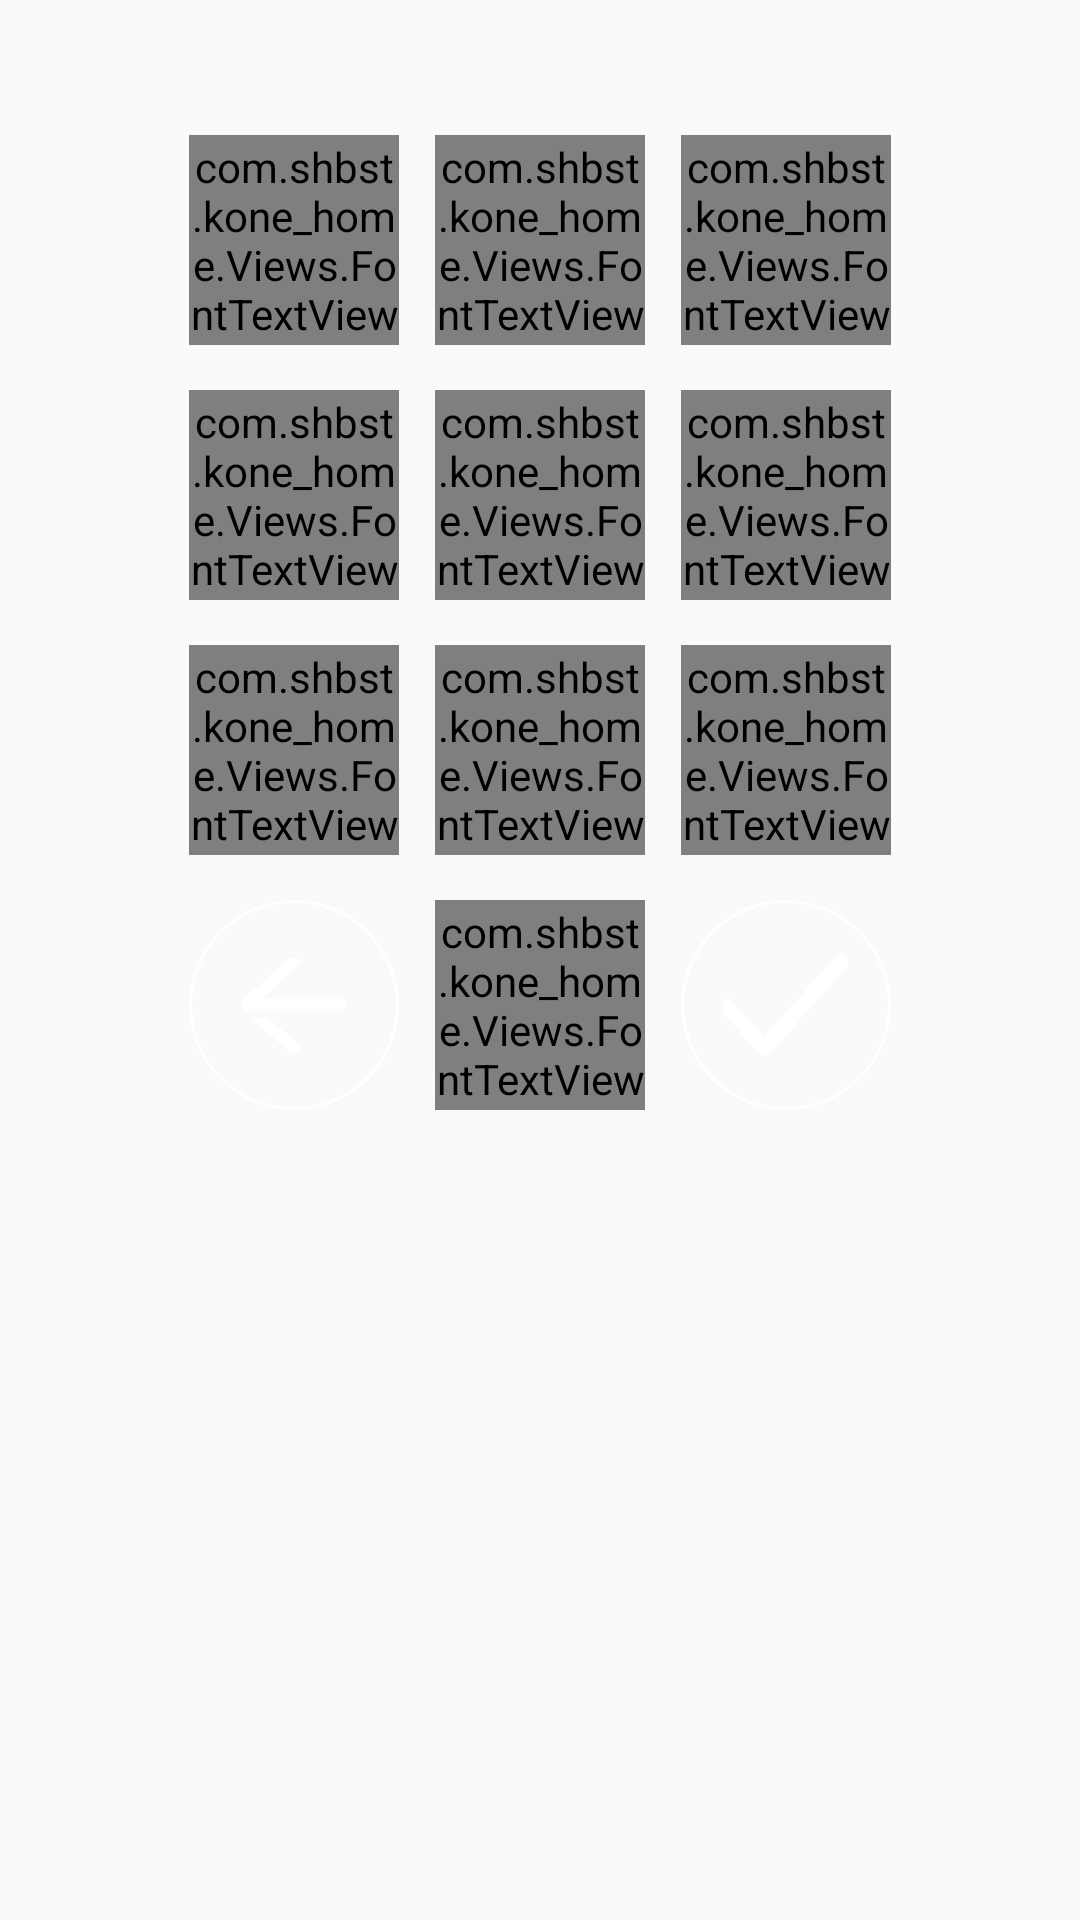

Here is an Android app screen rendered from its layout file. Give the layout XML and the strings, colors and styles it references.
<!-- AndroidManifest.xml: application theme AppTheme -->
<!-- res/layout/password_input_layout.xml -->
<?xml version="1.0" encoding="utf-8"?>

<RelativeLayout xmlns:android="http://schemas.android.com/apk/res/android"
    android:layout_width="match_parent"
    android:layout_height="match_parent"
    android:layout_alignParentBottom="true"
    android:gravity="center_horizontal">

    <LinearLayout
        android:layout_width="wrap_content"
        android:layout_height="400dp"
        android:layout_weight="1"
        android:gravity="center"
        android:orientation="vertical">

        <LinearLayout
            android:layout_width="match_parent"
            android:layout_height="wrap_content"
            android:layout_marginTop="15dp"
            android:gravity="center"
            android:orientation="horizontal">

            <RelativeLayout
                android:id="@+id/key1"
                android:layout_width="70dp"
                android:layout_height="70dp">

                <ImageView
                    android:id="@+id/key_image1"
                    style="@style/key_image" />

                <com.shbst.kone_home.Views.FontTextView
                    android:id="@+id/key_text1"
                    style="@style/key_text"
                    android:text="1" />

            </RelativeLayout>

            <RelativeLayout
                android:id="@+id/key2"
                android:layout_width="70dp"
                android:layout_height="70dp"
                android:layout_marginLeft="12dp">

                <ImageView
                    android:id="@+id/key_image2"
                    style="@style/key_image" />

                <com.shbst.kone_home.Views.FontTextView
                    android:id="@+id/key_text2"
                    style="@style/key_text"
                    android:text="2" />

            </RelativeLayout>

            <RelativeLayout
                android:id="@+id/key3"
                android:layout_width="70dp"
                android:layout_height="70dp"
                android:layout_marginLeft="12dp">

                <ImageView
                    android:id="@+id/key_image3"
                    style="@style/key_image" />

                <com.shbst.kone_home.Views.FontTextView
                    android:id="@+id/key_text3"
                    style="@style/key_text"
                    android:text="3" />

            </RelativeLayout>
        </LinearLayout>

        <LinearLayout
            android:layout_width="match_parent"
            android:layout_height="wrap_content"
            android:layout_marginTop="15dp"
            android:gravity="center"
            android:orientation="horizontal">

            <RelativeLayout
                android:id="@+id/key4"
                android:layout_width="70dp"
                android:layout_height="70dp">

                <ImageView
                    android:id="@+id/key_image4"
                    style="@style/key_image" />

                <com.shbst.kone_home.Views.FontTextView
                    android:id="@+id/key_text4"
                    style="@style/key_text"
                    android:text="4" />

            </RelativeLayout>

            <RelativeLayout
                android:id="@+id/key5"
                android:layout_width="70dp"
                android:layout_height="70dp"
                android:layout_marginLeft="12dp">

                <ImageView
                    android:id="@+id/key_image5"
                    style="@style/key_image" />

                <com.shbst.kone_home.Views.FontTextView
                    android:id="@+id/key_text5"
                    style="@style/key_text"
                    android:text="5" />

            </RelativeLayout>

            <RelativeLayout
                android:id="@+id/key6"
                android:layout_width="70dp"
                android:layout_height="70dp"
                android:layout_marginLeft="12dp">

                <ImageView
                    android:id="@+id/key_image6"
                    style="@style/key_image" />

                <com.shbst.kone_home.Views.FontTextView
                    android:id="@+id/key_text6"
                    style="@style/key_text"
                    android:text="6" />

            </RelativeLayout>
        </LinearLayout>

        <LinearLayout
            android:layout_width="match_parent"
            android:layout_height="wrap_content"
            android:layout_marginTop="15dp"
            android:gravity="center"
            android:orientation="horizontal">

            <RelativeLayout
                android:id="@+id/key7"
                android:layout_width="70dp"
                android:layout_height="70dp">

                <ImageView
                    android:id="@+id/key_image7"
                    style="@style/key_image" />

                <com.shbst.kone_home.Views.FontTextView
                    android:id="@+id/key_text7"
                    style="@style/key_text"
                    android:text="7" />

            </RelativeLayout>

            <RelativeLayout
                android:id="@+id/key8"
                android:layout_width="70dp"
                android:layout_height="70dp"
                android:layout_marginLeft="12dp">

                <ImageView
                    android:id="@+id/key_image8"
                    style="@style/key_image" />

                <com.shbst.kone_home.Views.FontTextView
                    android:id="@+id/key_text8"
                    style="@style/key_text"
                    android:text="8" />

            </RelativeLayout>

            <RelativeLayout
                android:id="@+id/key9"
                android:layout_width="70dp"
                android:layout_height="70dp"
                android:layout_marginLeft="12dp">

                <ImageView
                    android:id="@+id/key_image9"
                    style="@style/key_image" />

                <com.shbst.kone_home.Views.FontTextView
                    android:id="@+id/key_text9"
                    style="@style/key_text"
                    android:text="9" />

            </RelativeLayout>
        </LinearLayout>

        <LinearLayout
            android:layout_width="match_parent"
            android:layout_height="wrap_content"
            android:layout_marginTop="15dp"
            android:gravity="center"
            android:orientation="horizontal">

            <RelativeLayout
                android:id="@+id/key_cancel"
                android:layout_width="70dp"
                android:layout_height="70dp">

                <ImageView
                    android:id="@+id/key_cancel_image"
                    style="@style/key_image" />

                <ImageView
                    android:id="@+id/key_cancel_content"
                    android:layout_width="60dp"
                    android:layout_height="60dp"
                    android:layout_centerHorizontal="true"
                    android:layout_centerVertical="true"
                    android:background="@drawable/key_un_cancel" />

            </RelativeLayout>

            <RelativeLayout
                android:id="@+id/key0"
                android:layout_width="70dp"
                android:layout_height="70dp"
                android:layout_marginLeft="12dp">

                <ImageView
                    android:id="@+id/key_image0"
                    style="@style/key_image" />

                <com.shbst.kone_home.Views.FontTextView
                    android:id="@+id/key_text0"
                    style="@style/key_text"
                    android:text="0" />

            </RelativeLayout>

            <RelativeLayout
                android:id="@+id/key_enter"
                android:layout_width="70dp"
                android:layout_height="70dp"
                android:layout_marginLeft="12dp">

                <ImageView
                    android:id="@+id/key_enter_image"
                    style="@style/key_image" />

                <ImageView
                    android:id="@+id/key_enter_content"
                    android:layout_width="60dp"
                    android:layout_height="60dp"
                    android:layout_centerHorizontal="true"
                    android:layout_centerVertical="true"
                    android:background="@drawable/key_un_enter" />

            </RelativeLayout>
        </LinearLayout>
    </LinearLayout>
</RelativeLayout>
<!-- resources referenced by this layout -->
<resources>
  <!-- drawable key_un_cancel: png bitmap (drawable, 2238 bytes) -->
  <!-- drawable key_un_enter: png bitmap (drawable, 2763 bytes) -->
  <style name="key_image">
          <item name="android:layout_width">wrap_content</item>
          <item name="android:layout_height">wrap_content</item>
          <item name="android:background">@drawable/un_round</item>
      </style>
  <style name="key_text">
          <item name="android:layout_width">match_parent</item>
          <item name="android:layout_height">match_parent</item>
          <item name="android:gravity">center</item>
          <item name="android:textColor">#fff</item>
          <item name="android:textSize">40sp</item>
      </style>
  <style name="AppTheme" parent="Theme.AppCompat.Light.NoActionBar">
          
          <item name="colorPrimary">@color/colorPrimary</item>
          <item name="colorPrimaryDark">@color/colorPrimaryDark</item>
          <item name="colorAccent">@color/colorAccent</item>
          
          <item name="alertDialogTheme">@style/Theme.AppCompat.Light.Dialog.Alert.Self</item>
      </style>
  <!-- drawable un_round (drawable) -->
  <?xml version="1.0" encoding="utf-8"?>
  
  <shape xmlns:android="http://schemas.android.com/apk/res/android"
      android:shape="oval"
      android:useLevel="false">
  
      <size
          android:width="150dp"
          android:height="150dp" />
      <stroke
          android:width="1dp"
          android:color="#fff" />
  </shape>
  <color name="colorPrimary">#3F51B5</color>
  <color name="colorPrimaryDark">#303F9F</color>
  <color name="colorAccent">#FF4081</color>
  <style name="Theme.AppCompat.Light.Dialog.Alert.Self" parent="@style/Theme.AppCompat.Light.Dialog.Alert">
          
          <item name="android:textColor">#FFFFFF</item>
          <item name="android:colorBackground">@color/four_color</item>
          <item name="textColorAlertDialogListItem">#FFFFFF</item>
  
      </style>
  <color name="four_color">#242424</color>
</resources>
